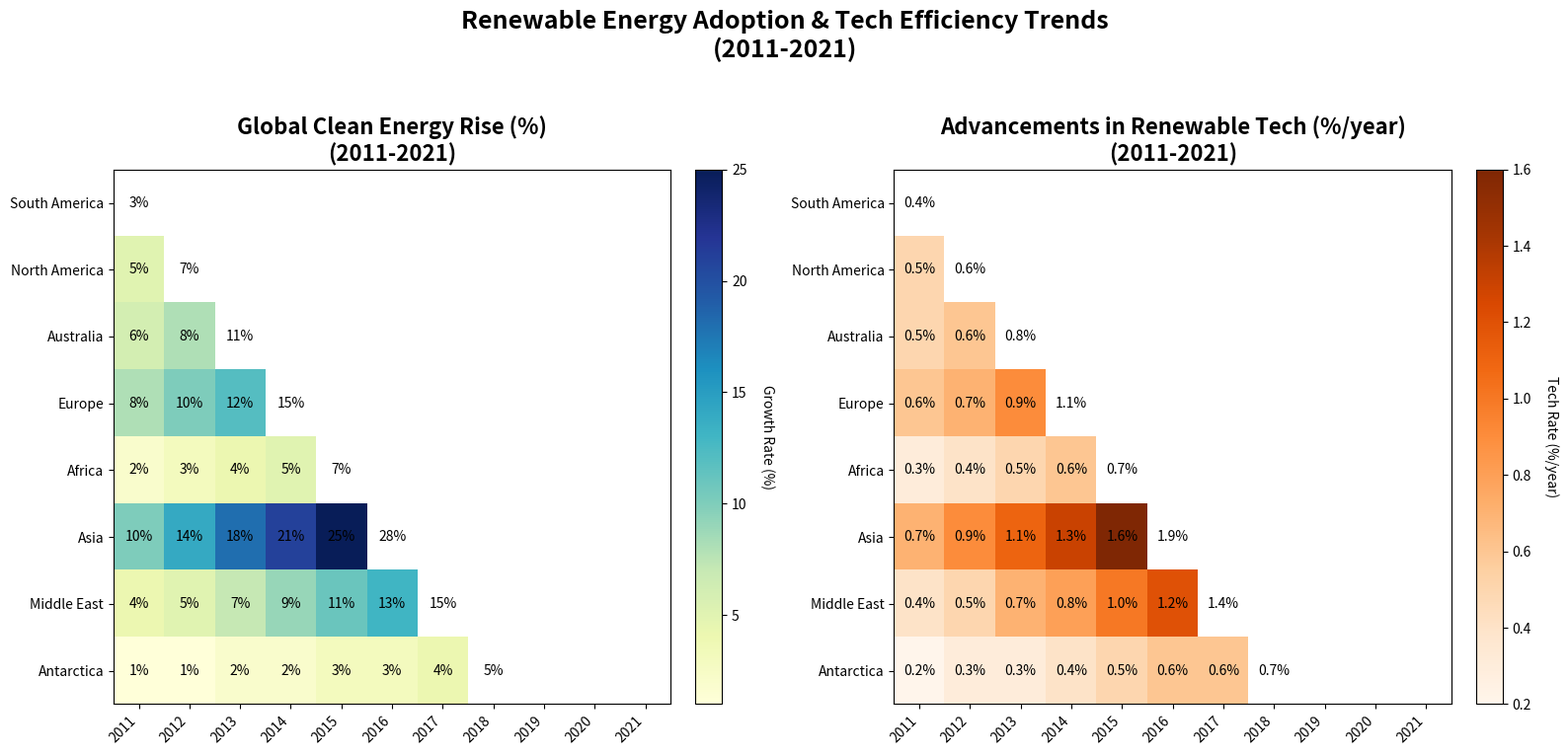

Recreate this plot in Python.
import numpy as np
import matplotlib.pyplot as plt

# Define years and regions
years = np.arange(2011, 2022)
regions = ["South America", "North America", "Australia", "Europe", "Africa", "Asia", "Middle East", "Antarctica"]

# Adoption rates (%) data
adoption_rates = np.array([
    [3, 5, 7, 9, 11, 14, 17, 19, 21, 24, 26],    # South America
    [5, 7, 9, 11, 14, 16, 19, 22, 25, 27, 30],    # North America
    [6, 8, 11, 13, 16, 18, 21, 23, 26, 28, 31],   # Australia
    [8, 10, 12, 15, 18, 21, 23, 25, 28, 30, 32],  # Europe
    [2, 3, 4, 5, 7, 9, 11, 13, 15, 18, 20],       # Africa
    [10, 14, 18, 21, 25, 28, 32, 35, 39, 42, 45], # Asia
    [4, 5, 7, 9, 11, 13, 15, 17, 20, 22, 25],     # Middle East
    [1, 1, 2, 2, 3, 3, 4, 5, 6, 7, 8]             # Antarctica
])

# Efficiency improvement data (%/year)
efficiency_improvement = np.array([
    [0.4, 0.5, 0.7, 0.8, 1.0, 1.2, 1.5, 1.8, 2.0, 2.2, 2.4],   # South America
    [0.5, 0.6, 0.8, 0.9, 1.1, 1.3, 1.5, 1.7, 1.9, 2.0, 2.2],   # North America
    [0.5, 0.6, 0.8, 1.0, 1.2, 1.4, 1.6, 1.9, 2.1, 2.3, 2.5],   # Australia
    [0.6, 0.7, 0.9, 1.1, 1.3, 1.6, 1.8, 2.0, 2.3, 2.5, 2.7],   # Europe
    [0.3, 0.4, 0.5, 0.6, 0.7, 0.8, 1.0, 1.2, 1.4, 1.5, 1.7],   # Africa
    [0.7, 0.9, 1.1, 1.3, 1.6, 1.9, 2.1, 2.4, 2.6, 2.8, 3.0],   # Asia
    [0.4, 0.5, 0.7, 0.8, 1.0, 1.2, 1.4, 1.6, 1.9, 2.1, 2.3],   # Middle East
    [0.2, 0.3, 0.3, 0.4, 0.5, 0.6, 0.6, 0.7, 0.8, 0.9, 1.0]    # Antarctica
])

# Create a mask for the upper triangle
mask = np.triu(np.ones_like(adoption_rates, dtype=bool))

fig, axs = plt.subplots(nrows=1, ncols=2, figsize=(16, 8))

# Create lower triangle heatmap for Adoption Rates
adoption_masked = np.ma.masked_array(adoption_rates, mask)
im1 = axs[0].imshow(adoption_masked, cmap='YlGnBu', aspect='auto')
axs[0].set_title('Global Clean Energy Rise (%)\n(2011-2021)', fontsize=16, weight='bold')
axs[0].set_xticks(np.arange(len(years)))
axs[0].set_yticks(np.arange(len(regions)))
axs[0].set_xticklabels(years, rotation=45, ha='right')
axs[0].set_yticklabels(regions)
for i in range(len(regions)):
    for j in range(len(years)):
        if i >= j:
            axs[0].text(j, i, f'{adoption_rates[i, j]}%', ha='center', va='center', color='black')
cbar1 = plt.colorbar(im1, ax=axs[0], fraction=0.046, pad=0.04)
cbar1.set_label('Growth Rate (%)', rotation=270, labelpad=20)

# Create lower triangle heatmap for Efficiency Improvement
efficiency_masked = np.ma.masked_array(efficiency_improvement, mask)
im2 = axs[1].imshow(efficiency_masked, cmap='Oranges', aspect='auto')
axs[1].set_title('Advancements in Renewable Tech (%/year)\n(2011-2021)', fontsize=16, weight='bold')
axs[1].set_xticks(np.arange(len(years)))
axs[1].set_yticks(np.arange(len(regions)))
axs[1].set_xticklabels(years, rotation=45, ha='right')
axs[1].set_yticklabels(regions)
for i in range(len(regions)):
    for j in range(len(years)):
        if i >= j:
            axs[1].text(j, i, f'{efficiency_improvement[i, j]:.1f}%', ha='center', va='center', color='black')
cbar2 = plt.colorbar(im2, ax=axs[1], fraction=0.046, pad=0.04)
cbar2.set_label('Tech Rate (%/year)', rotation=270, labelpad=20)

plt.suptitle('Renewable Energy Adoption & Tech Efficiency Trends\n(2011-2021)', fontsize=18, weight='bold')
plt.tight_layout(rect=[0, 0.03, 1, 0.95])

plt.show()
